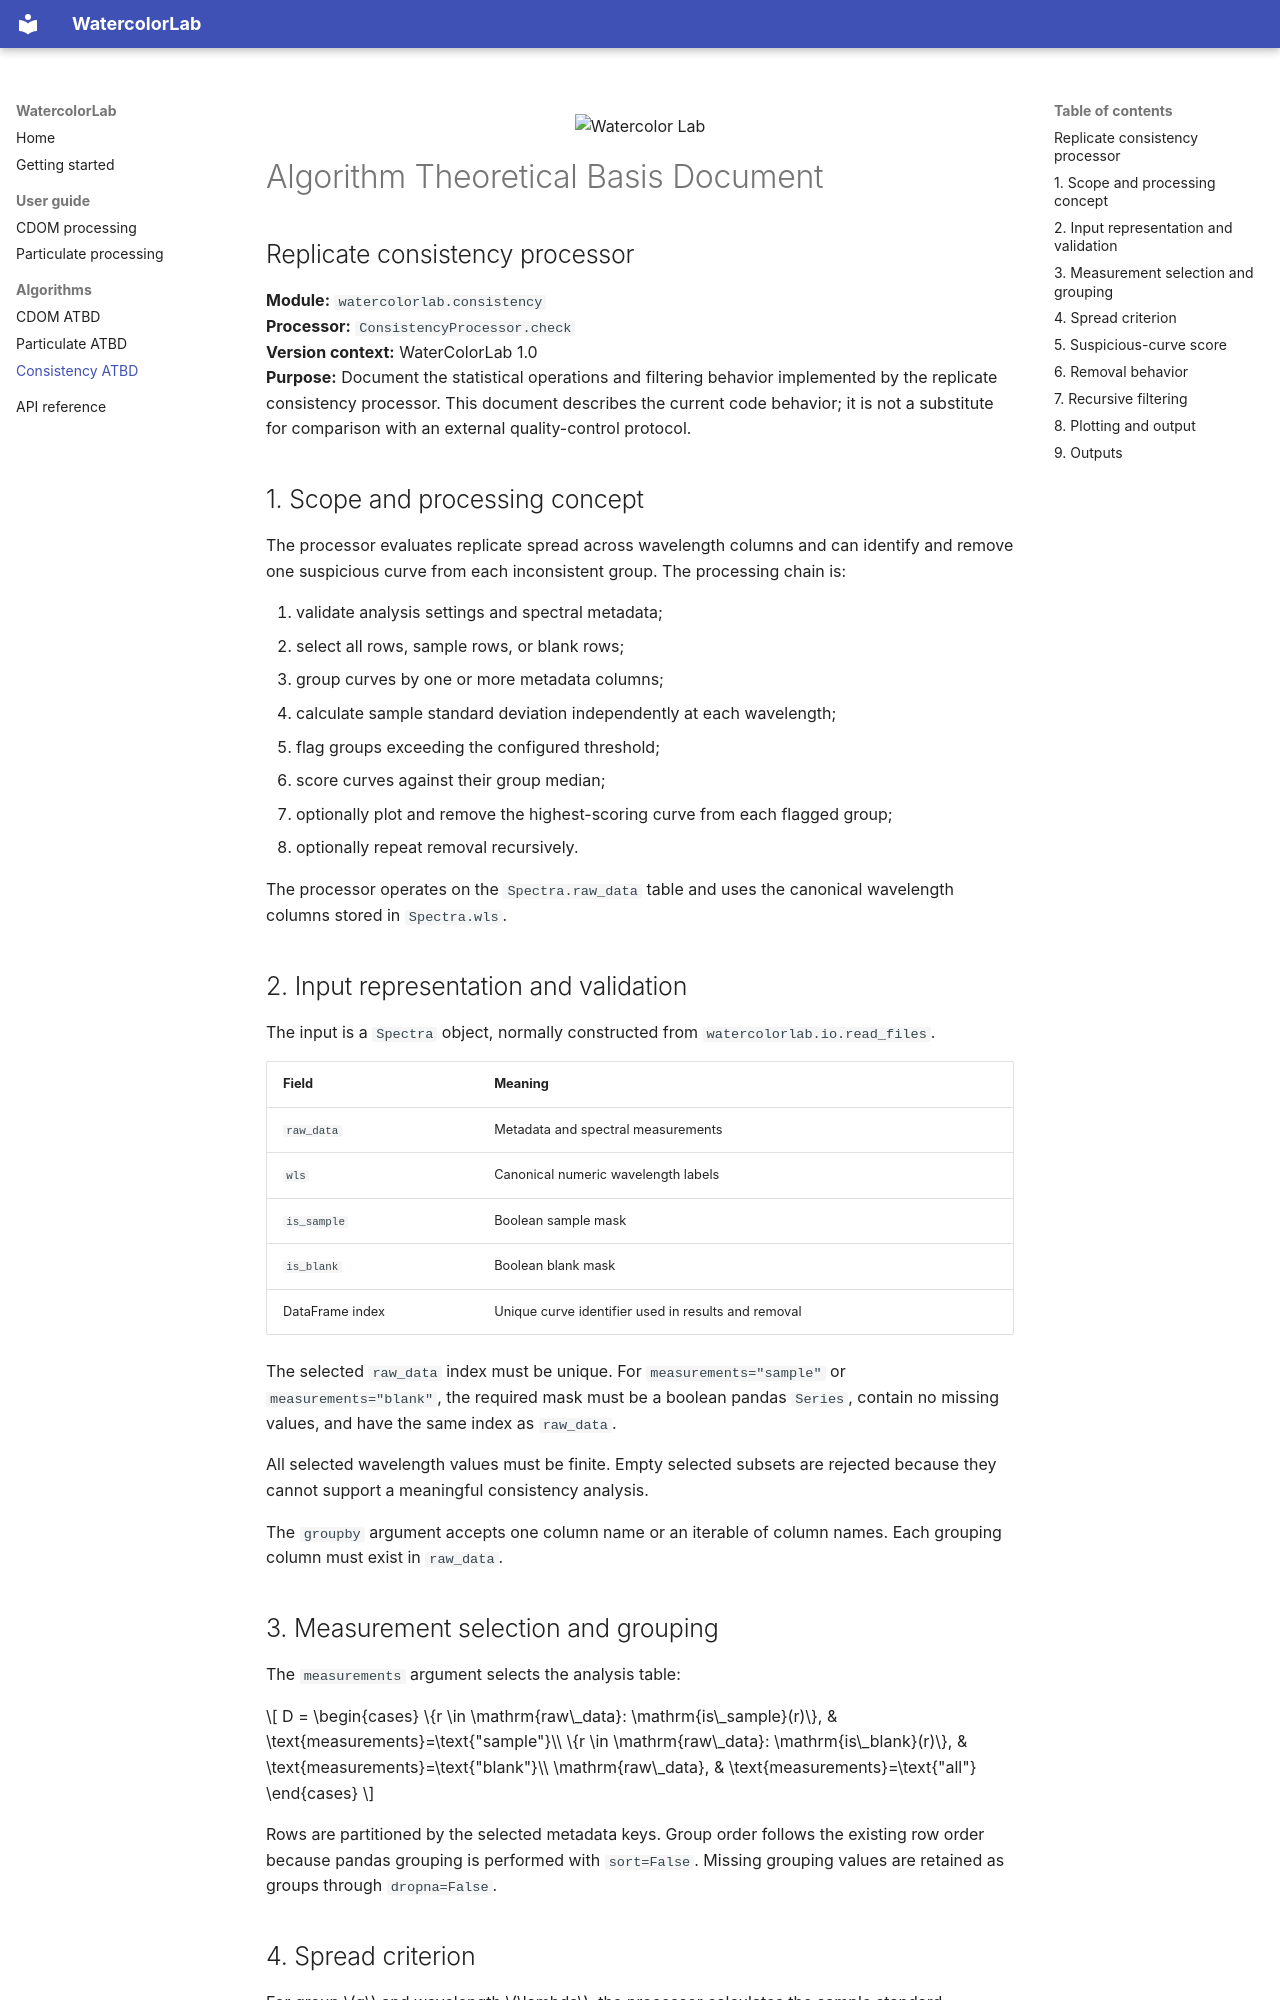

repository: b-rech/watercolorlab · page: consistency_atbd/index.html · generator: mkdocs

<p align="center">
  <img src="assets/watercolorlab-logo.svg"
       alt="Watercolor Lab"
       width="520">
</p>

# Algorithm Theoretical Basis Document

## Replicate consistency processor

**Module:** `watercolorlab.consistency`  
**Processor:** `ConsistencyProcessor.check`  
**Version context:** WaterColorLab 1.0  
**Purpose:** Document the statistical operations and filtering behavior
implemented by the replicate consistency processor. This document describes
the current code behavior; it is not a substitute for comparison with an
external quality-control protocol.

## 1. Scope and processing concept

The processor evaluates replicate spread across wavelength columns and can
identify and remove one suspicious curve from each inconsistent group. The
processing chain is:

1. validate analysis settings and spectral metadata;
2. select all rows, sample rows, or blank rows;
3. group curves by one or more metadata columns;
4. calculate sample standard deviation independently at each wavelength;
5. flag groups exceeding the configured threshold;
6. score curves against their group median;
7. optionally plot and remove the highest-scoring curve from each flagged group;
8. optionally repeat removal recursively.

The processor operates on the `Spectra.raw_data` table and uses the canonical
wavelength columns stored in `Spectra.wls`.

## 2. Input representation and validation

The input is a `Spectra` object, normally constructed from
`watercolorlab.io.read_files`.

| Field | Meaning |
|---|---|
| `raw_data` | Metadata and spectral measurements |
| `wls` | Canonical numeric wavelength labels |
| `is_sample` | Boolean sample mask |
| `is_blank` | Boolean blank mask |
| DataFrame index | Unique curve identifier used in results and removal |

The selected `raw_data` index must be unique. For `measurements="sample"` or
`measurements="blank"`, the required mask must be a boolean pandas `Series`,
contain no missing values, and have the same index as `raw_data`.

All selected wavelength values must be finite. Empty selected subsets are
rejected because they cannot support a meaningful consistency analysis.

The `groupby` argument accepts one column name or an iterable of column names.
Each grouping column must exist in `raw_data`.

## 3. Measurement selection and grouping

The `measurements` argument selects the analysis table:

$$
D =
\begin{cases}
\{r \in \mathrm{raw\_data}: \mathrm{is\_sample}(r)\}, &
\text{measurements}=\text{"sample"}\\
\{r \in \mathrm{raw\_data}: \mathrm{is\_blank}(r)\}, &
\text{measurements}=\text{"blank"}\\
\mathrm{raw\_data}, & \text{measurements}=\text{"all"}
\end{cases}
$$

Rows are partitioned by the selected metadata keys. Group order follows the
existing row order because pandas grouping is performed with `sort=False`.
Missing grouping values are retained as groups through `dropna=False`.
